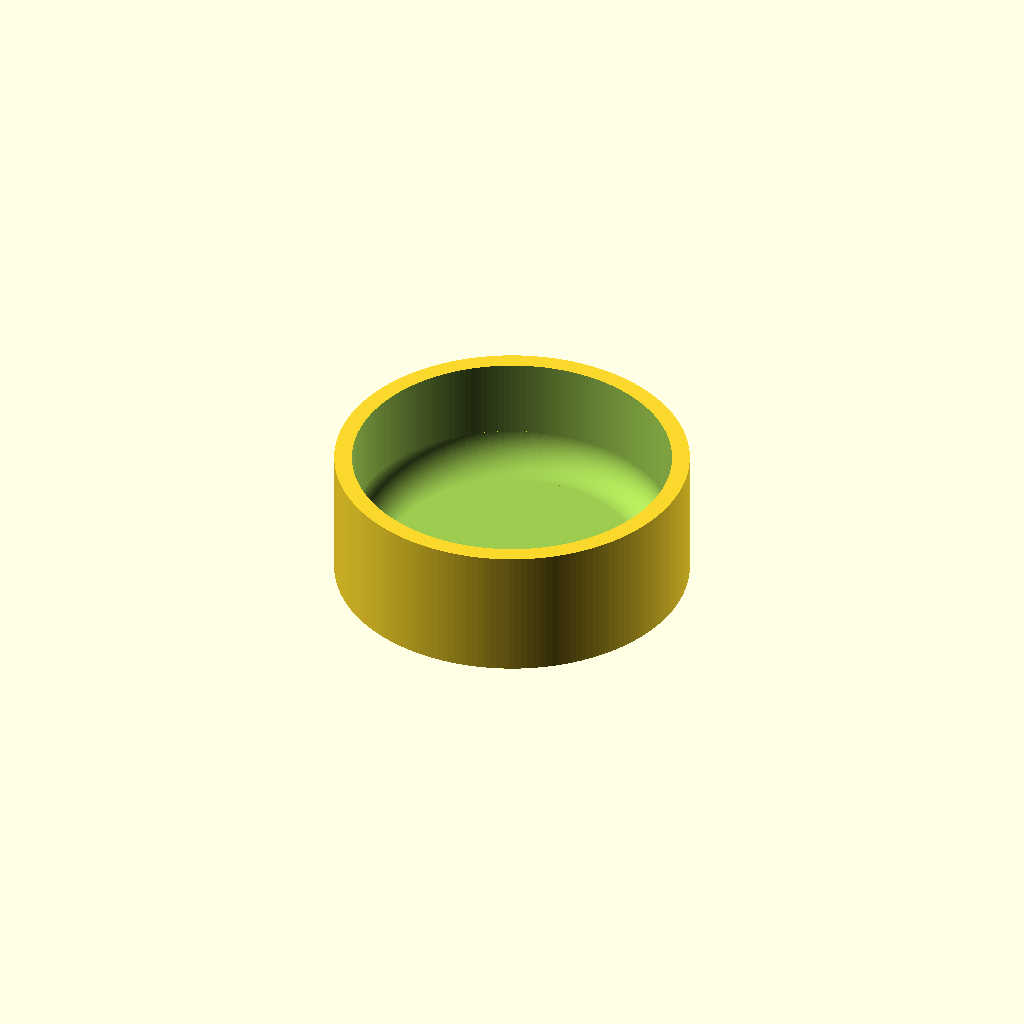
Cell 1: rendered with the file's own defaults.
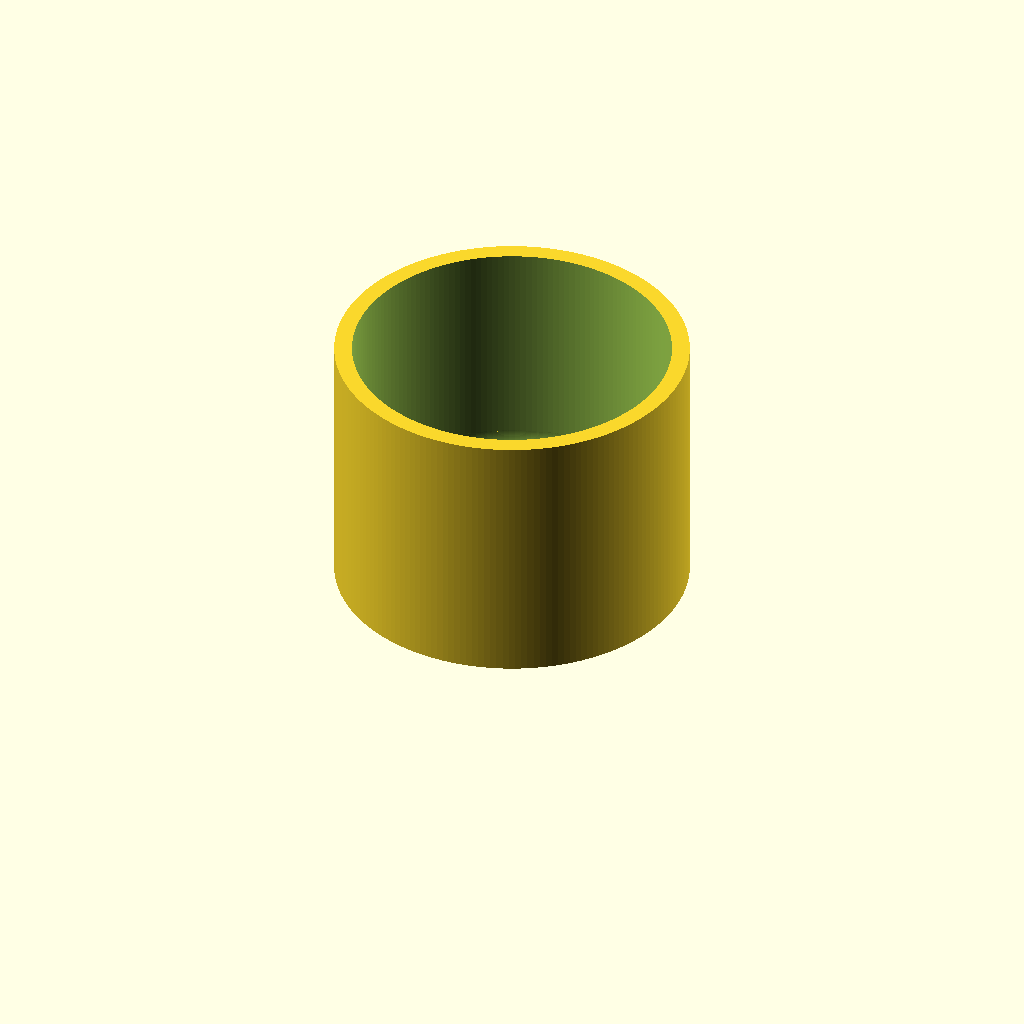
Cell 2: the same model with ch = 30.
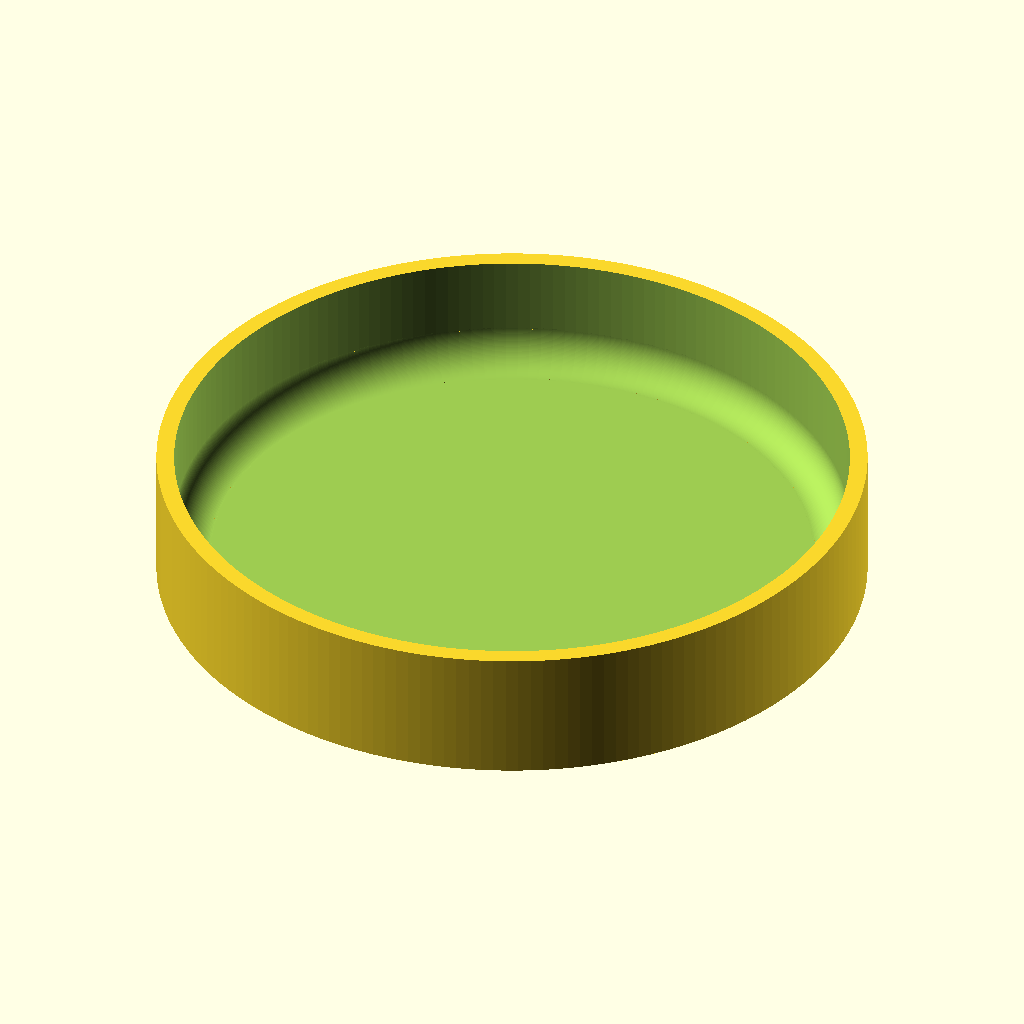
Cell 3 — cr set to 40, the other parameters unchanged.
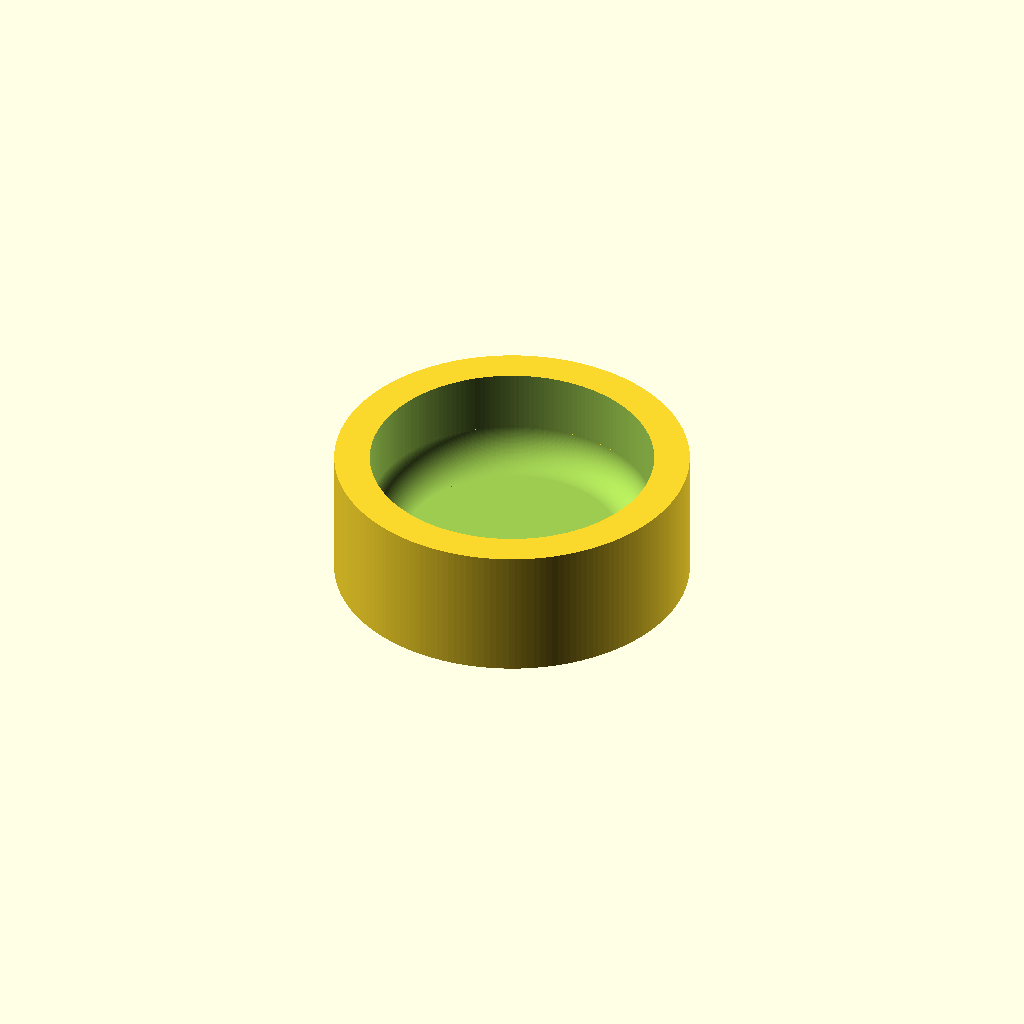
Cell 4 — ct set to 4, the other parameters unchanged.
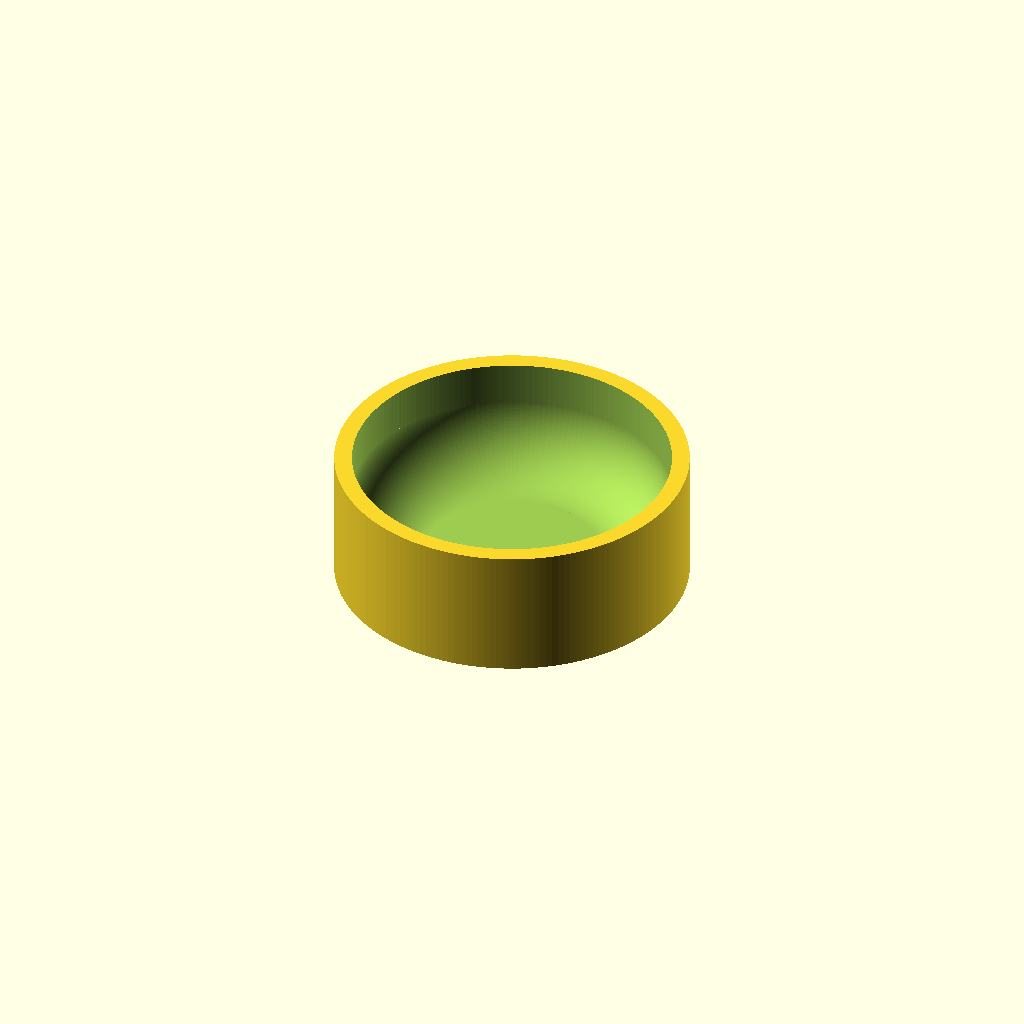
Cell 5 — r set to 8, the other parameters unchanged.
One fixed orthographic camera (rotation 55°, 0°, 25°; colour scheme Cornfield) for every cell.
Source of the model, Boxes/corners/round2-6.scad:
pad = 0.1;	// Padding to maintain manifold
ch = 15;
cr = 20;
ct = 2;
r = 4;
smooth = 180;	// Number of facets of rounding cylinder


union() {
	// Basic cup shape
	difference() {
		cylinder(ch,cr,cr,center=false,$fn=smooth);
		translate([0,0,ct])
			cylinder(ch-ct+pad,cr-ct,cr-ct,center=false,$fn=smooth);
	}
	// Inside Fillet
	difference() {
		rotate_extrude(convexity=10,  $fn = smooth)
			translate([cr-ct-r+pad,ct-pad,0])
				square(r+pad,r+pad);
		rotate_extrude(convexity=10,  $fn = smooth)
			translate([cr-ct-r,ct+r,0])
				circle(r=r,$fn=smooth);
	}
}
Customizer parameters (derived from the source; name, type, default, range or options):
pad: number, default 0.1
ch: number, default 15
cr: number, default 20
ct: number, default 2
r: number, default 4
smooth: number, default 180
